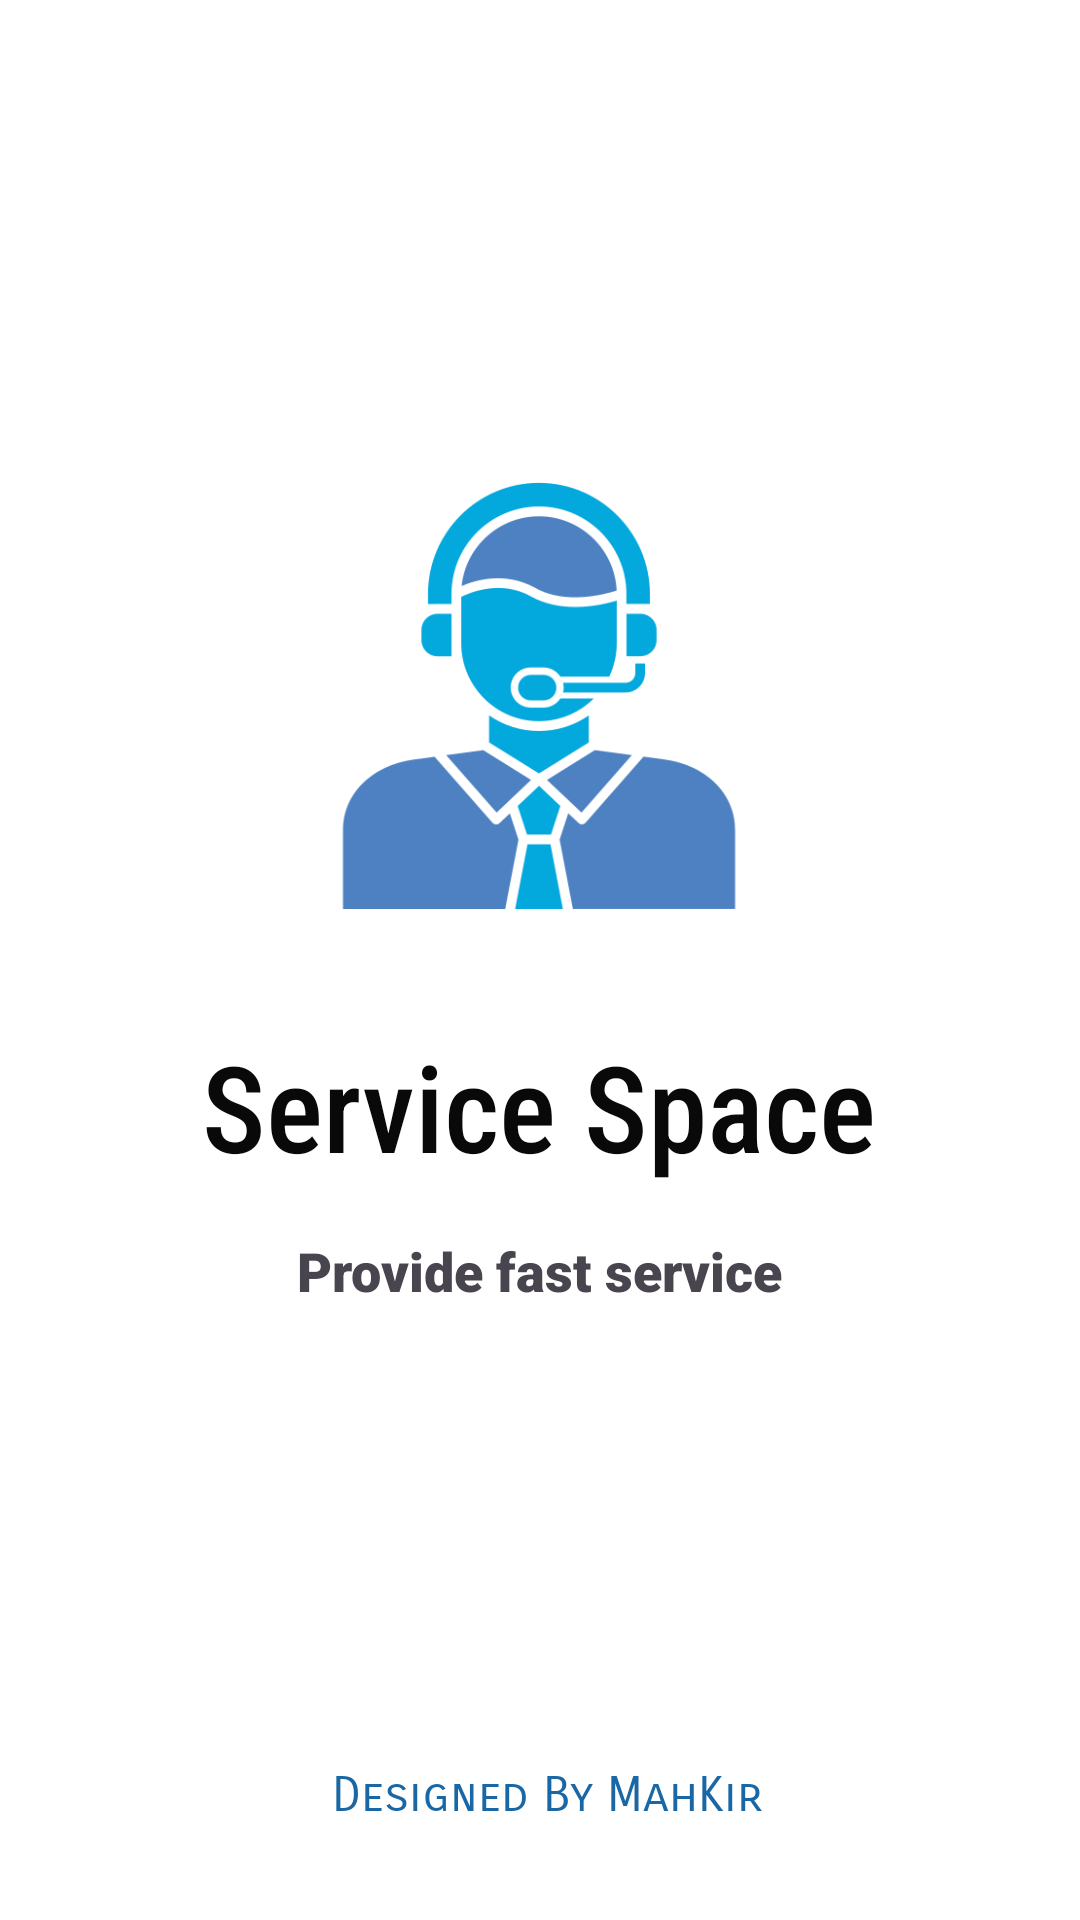

Here is an Android app screen rendered from its layout file. Give the layout XML and the strings, colors and styles it references.
<!-- AndroidManifest.xml: application theme Theme.ServiceSpace -->
<!-- res/layout/activity_splash_screenn.xml -->
<?xml version="1.0" encoding="utf-8"?>
<androidx.constraintlayout.widget.ConstraintLayout xmlns:android="http://schemas.android.com/apk/res/android"
    xmlns:app="http://schemas.android.com/apk/res-auto"
    xmlns:tools="http://schemas.android.com/tools"
    android:id="@+id/main"
    android:background="@color/white"
    android:layout_width="match_parent"
    android:layout_height="match_parent"
    tools:context=".Splash_Screenn">

    <TextView
        android:id="@+id/textView"
        android:layout_width="wrap_content"
        android:layout_height="wrap_content"
        android:layout_marginTop="10dp"
        android:fontFamily="sans-serif-condensed-medium"
        android:text="Service Space"
        android:textColor="#090909"
        android:textSize="40sp"
        app:layout_constraintEnd_toEndOf="@+id/imageView2"
        app:layout_constraintStart_toStartOf="@+id/imageView2"
        app:layout_constraintTop_toBottomOf="@+id/imageView2" />

    <TextView
        android:id="@+id/textView2"
        android:layout_width="wrap_content"
        android:layout_height="wrap_content"
        android:layout_marginTop="16dp"
        android:fontFamily="sans-serif-black"
        android:text="Provide fast service"
        android:textSize="18sp"
        app:layout_constraintEnd_toEndOf="@+id/textView"
        app:layout_constraintStart_toStartOf="@+id/textView"
        app:layout_constraintTop_toBottomOf="@+id/textView" />

    <TextView
        android:id="@+id/textView3"
        android:layout_width="wrap_content"
        android:layout_height="wrap_content"
        android:layout_marginBottom="32dp"
        android:fontFamily="sans-serif-smallcaps"
        android:text=" Designed By MahKir"
        android:textAlignment="center"
        android:textColor="#1967A4"
        android:textSize="16sp"
        app:layout_constraintBottom_toBottomOf="parent"
        app:layout_constraintEnd_toEndOf="parent"
        app:layout_constraintStart_toStartOf="parent" />

    <ImageView
        android:id="@+id/imageView2"
        android:layout_width="166dp"
        android:layout_height="200dp"
        android:layout_marginStart="83dp"
        android:layout_marginTop="132dp"
        android:layout_marginEnd="84dp"
        android:importantForAccessibility="no"
        app:layout_constraintEnd_toEndOf="parent"
        app:layout_constraintStart_toStartOf="parent"
        app:layout_constraintTop_toTopOf="parent"
        app:srcCompat="@drawable/icon" />

</androidx.constraintlayout.widget.ConstraintLayout>
<!-- resources referenced by this layout -->
<resources>
  <color name="white">#FFFFFFFF</color>
  <!-- drawable icon: png bitmap (drawable, 25269 bytes) -->
  <style name="Theme.ServiceSpace" parent="Base.Theme.ServiceSpace" />
  <style name="Base.Theme.ServiceSpace" parent="Theme.Material3.DayNight.NoActionBar">
          
          
      </style>
</resources>
